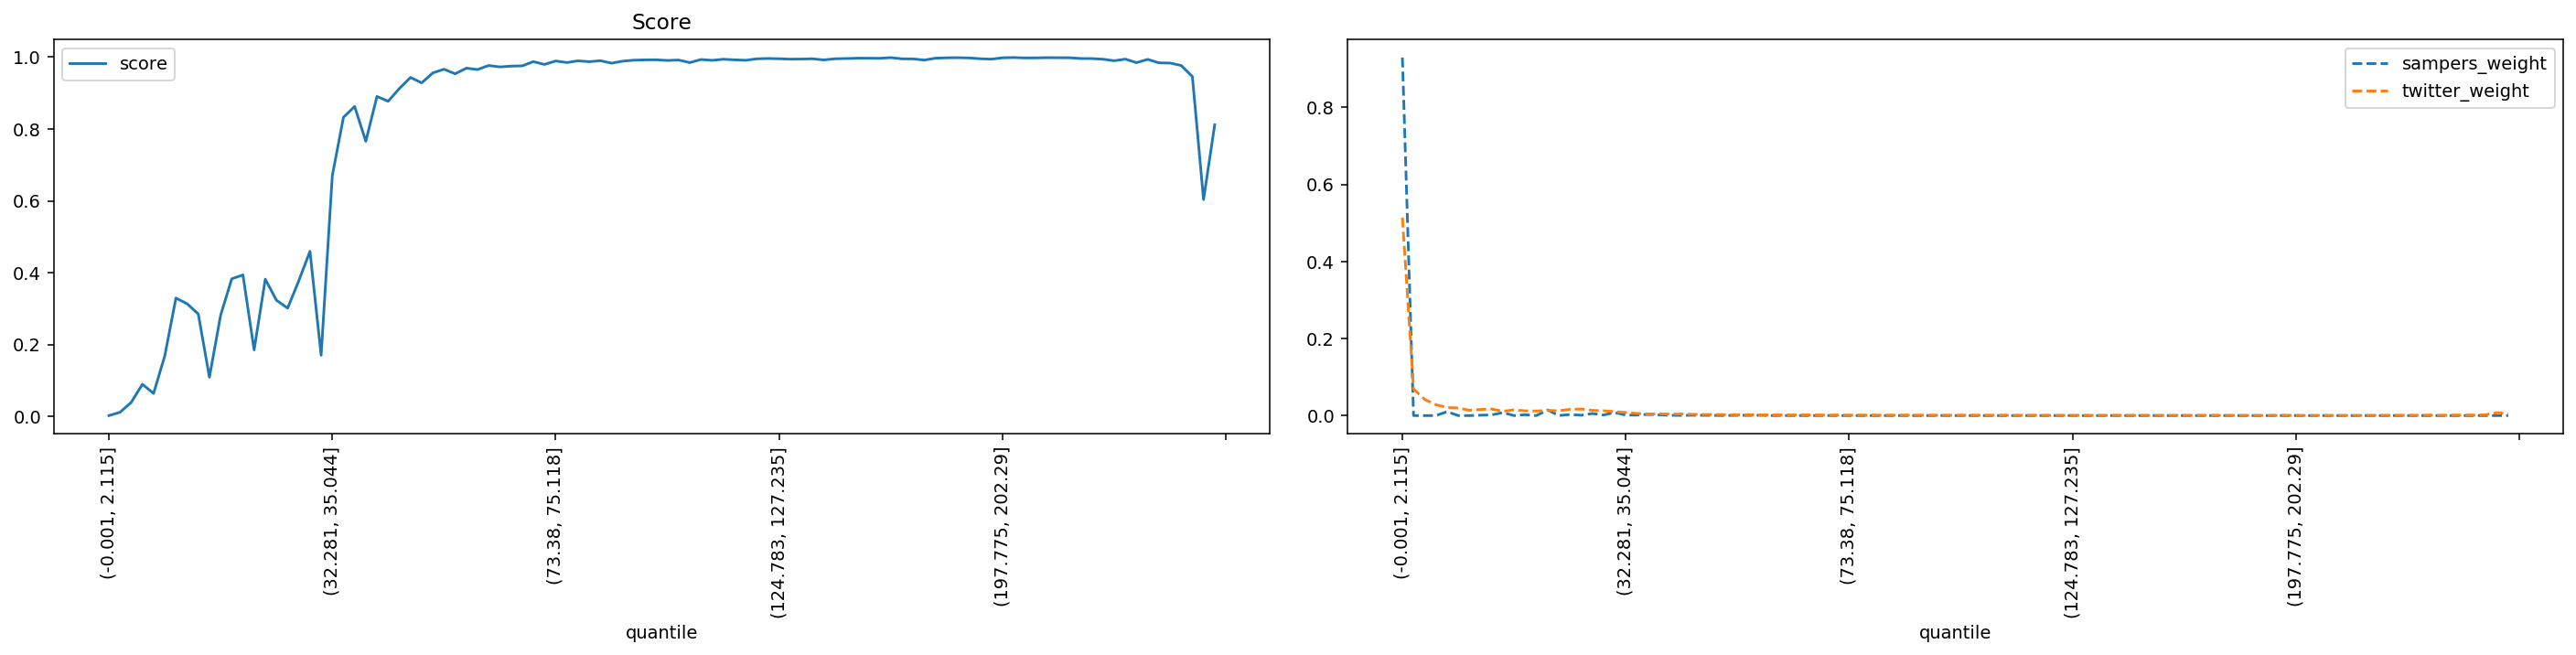

Source data for this figure (header and first rows):
quantile, score, sampers_weight, twitter_weight
(-0.001, 2.115], 0.002131, 0.9295, 0.5139
(2.115, 3.2], 0.01148, 0.0, 0.06882
(3.2, 4.113], 0.03905, 0.0, 0.0419
(4.113, 4.957], 0.08931, 0.0, 0.02829
(4.957, 5.788], 0.0639, 0.01015, 0.02099
(5.788, 6.614], 0.1682, 0.0, 0.0198
(6.614, 7.456], 0.3293, 0.0, 0.01369
(7.456, 8.337], 0.3135, 0.001044, 0.01588
(8.337, 9.272], 0.285, 0.00172, 0.017
(9.272, 10.288], 0.109, 0.007908, 0.01124
(10.288, 11.406], 0.2813, 0.0, 0.01491
(11.406, 12.65], 0.3829, 0.00226, 0.01231
(12.65, 14.062], 0.3938, 0.0, 0.01188
(14.062, 15.693], 0.1849, 0.01467, 0.01341
(15.693, 17.608], 0.3819, 0.000104, 0.01249
(17.608, 19.895], 0.3232, 0.002767, 0.01624
(19.895, 22.678], 0.3013, 0.0009545, 0.01706
(22.678, 25.793], 0.3774, 0.005319, 0.01338
(25.793, 29.162], 0.4594, 0.001467, 0.01256
(29.162, 32.281], 0.1701, 0.008106, 0.01031
(32.281, 35.044], 0.6701, 0.001253, 0.008097
(35.044, 37.614], 0.8327, 0.001391, 0.005597
(37.614, 40.002], 0.8627, 0.002932, 0.004164
(40.002, 42.213], 0.7658, 0.001739, 0.004524
(42.213, 44.525], 0.8906, 0.000764, 0.003646
(44.525, 46.962], 0.8772, 0.000456, 0.004081
(46.962, 49.411], 0.9126, 0.0009074, 0.003254
(49.411, 51.915], 0.9434, 0.0006092, 0.002744
(51.915, 54.193], 0.9286, 0.0003501, 0.002915
(54.193, 56.242], 0.9561, 0.000137, 0.002214
(56.242, 58.166], 0.9665, 0.0006785, 0.002108
(58.166, 60.05], 0.9537, 0.0004389, 0.002076
(60.05, 61.85], 0.9693, 0.0007958, 0.001623
(61.85, 63.607], 0.9656, 7.105765449257672e-05, 0.001827
(63.607, 65.353], 0.9768, 0.0002062, 0.001593
(65.353, 67.048], 0.9729, 9.420940669183869e-05, 0.001671
(67.048, 68.668], 0.9751, 9.639847015631595e-05, 0.001611
(68.668, 70.216], 0.9758, 2.4928843097026352e-05, 0.00153
(70.216, 71.784], 0.9876, 0.0002459, 0.001068
(71.784, 73.38], 0.9798, 6.015943444240482e-06, 0.001307
(73.38, 75.118], 0.9894, 9.254146502106942e-05, 0.001081
(75.118, 76.989], 0.985, 5.5765059820294916e-05, 0.001194
(76.989, 78.993], 0.9899, 0.0001114, 0.001066
(78.993, 81.161], 0.9874, 1.268439535376989e-05, 0.001101
(81.161, 83.559], 0.9902, 8.327481785101994e-05, 0.001013
(83.559, 86.01], 0.9833, 7.927532874942696e-05, 0.001287
(86.01, 88.485], 0.9889, 1.0589405011066688e-05, 0.00102
(88.485, 90.999], 0.9917, 4.2210744084134576e-05, 0.0009122
(90.999, 93.534], 0.9925, 0.0002239, 0.0008771
(93.534, 96.205], 0.9927, 1.4019754961699545e-05, 0.0008343
(96.205, 99.019], 0.9909, 4.0273718988061314e-05, 0.0009575
(99.019, 102.003], 0.9921, 2.881790619401027e-05, 0.0008896
(102.003, 105.095], 0.9849, 1.2448086305511298e-05, 0.00105
(105.095, 108.257], 0.9935, 7.774550610617719e-06, 0.0007916
(108.257, 111.141], 0.9912, 2.203870102309058e-06, 0.0008846
(111.141, 113.928], 0.9942, 6.201485702117634e-07, 0.0007288
(113.928, 116.649], 0.9926, 4.6071467220034154e-06, 0.0008268
(116.649, 119.431], 0.9914, 1.200776988180002e-06, 0.0008193
(119.431, 122.169], 0.9954, 1.0228960453054997e-07, 0.0006534
(122.169, 124.783], 0.9963, 4.799068106277527e-06, 0.0005855
... 40 more rows
